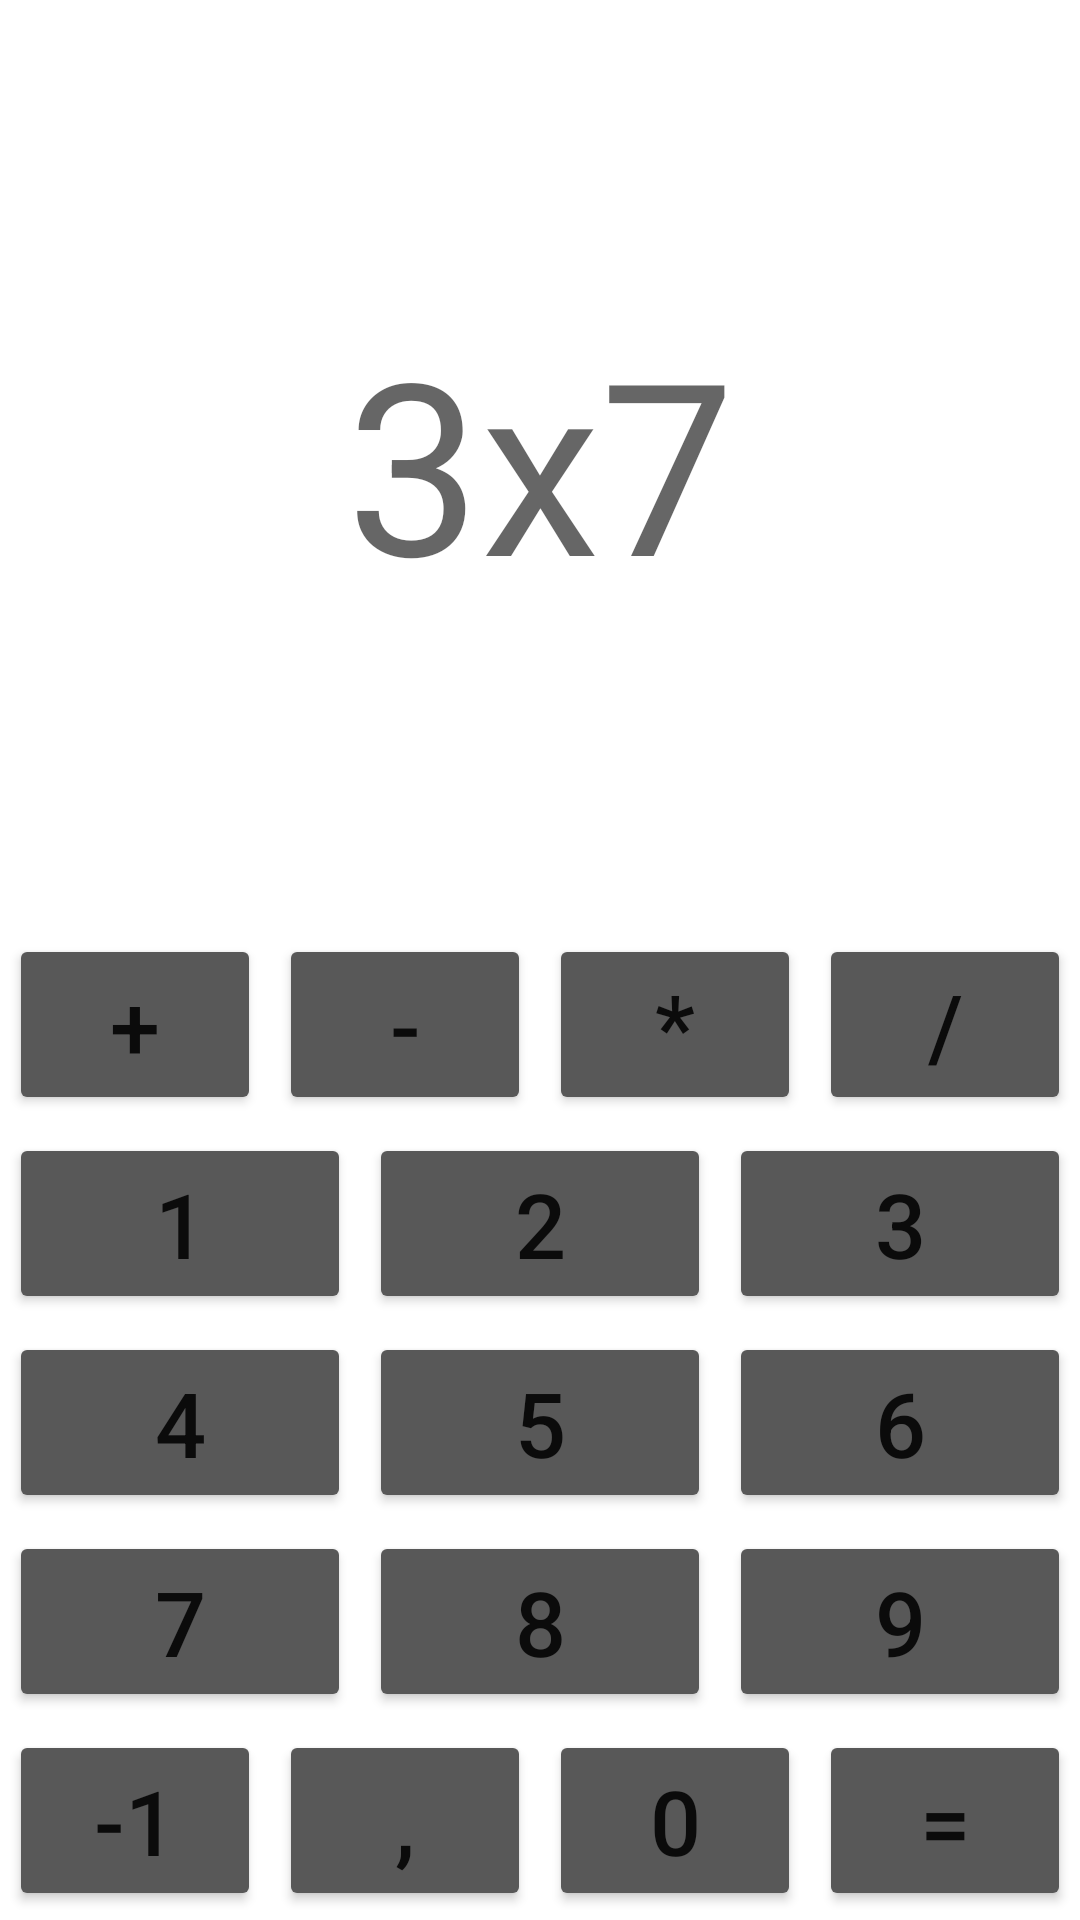

Reconstruct the res/layout file that produces this screen, plus the resources it refers to.
<!-- AndroidManifest.xml: application theme Theme.Groupe4 -->
<!-- res/layout/activity_calcul.xml -->
<?xml version="1.0" encoding="utf-8"?>
<androidx.constraintlayout.widget.ConstraintLayout xmlns:android="http://schemas.android.com/apk/res/android"
    xmlns:app="http://schemas.android.com/apk/res-auto"
    xmlns:tools="http://schemas.android.com/tools"
    android:id="@+id/constraintLayout"
    android:layout_width="match_parent"
    android:layout_height="match_parent"
    tools:context=".view.CalculActivity">

    <LinearLayout
        android:id="@+id/linearLayout"
        android:layout_width="0dp"
        android:layout_height="0dp"
        android:orientation="vertical"
        app:layout_constraintBottom_toBottomOf="parent"
        app:layout_constraintEnd_toEndOf="parent"
        app:layout_constraintStart_toStartOf="parent"
        app:layout_constraintTop_toTopOf="parent">

        <TextView
            android:id="@+id/textview_calcul"
            android:layout_width="match_parent"
            android:layout_height="wrap_content"
            android:layout_weight="1"
            android:gravity="center"
            android:hint="3x7"
            android:textAlignment="center"
            android:textSize="80sp" />

        <LinearLayout
            android:layout_width="match_parent"
            android:layout_height="wrap_content">

            <Button
                android:id="@+id/button_add"
                android:layout_width="wrap_content"
                android:layout_height="wrap_content"
                android:layout_margin="3dp"
                android:layout_weight="1"
                android:textSize="30dp"
                app:cornerRadius="32dp"
                android:backgroundTint="@color/mainThemeButton"
                android:text="+" />

            <Button
                android:id="@+id/button_substract"
                android:layout_width="wrap_content"
                android:layout_height="wrap_content"
                android:layout_margin="3dp"
                android:layout_weight="1"
                android:textSize="30dp"
                app:cornerRadius="32dp"
                android:backgroundTint="@color/mainThemeButton"
                android:text="-" />

            <Button
                android:id="@+id/button_multiply"
                android:layout_width="wrap_content"
                android:layout_height="wrap_content"
                android:layout_margin="3dp"
                android:layout_weight="1"
                android:textSize="30dp"
                app:cornerRadius="32dp"
                android:backgroundTint="@color/mainThemeButton"
                android:text="*" />

            <Button
                android:id="@+id/button_divide"
                android:layout_width="wrap_content"
                android:layout_height="wrap_content"
                android:layout_margin="3dp"
                android:layout_weight="1"
                android:textSize="30dp"
                app:cornerRadius="32dp"
                android:backgroundTint="@color/mainThemeButton"
                android:text="/" />
        </LinearLayout>

        <LinearLayout
            android:layout_width="match_parent"
            android:layout_height="wrap_content">

            <Button
                android:id="@+id/button_1"
                android:layout_width="wrap_content"
                android:layout_height="wrap_content"
                android:layout_margin="3dp"
                android:layout_weight="1"
                android:textSize="30dp"
                app:cornerRadius="15dp"
                android:backgroundTint="@color/mainThemeButton"
                android:text="1" />

            <Button
                android:id="@+id/button_2"
                android:layout_width="wrap_content"
                android:layout_height="wrap_content"
                android:layout_margin="3dp"
                android:layout_weight="1"
                android:textSize="30dp"
                app:cornerRadius="15dp"
                android:backgroundTint="@color/mainThemeButton"
                android:text="2" />

            <Button
                android:id="@+id/button_3"
                android:layout_width="wrap_content"
                android:layout_height="wrap_content"
                android:layout_margin="3dp"
                android:layout_weight="1"
                android:textSize="30dp"
                app:cornerRadius="15dp"
                android:backgroundTint="@color/mainThemeButton"
                android:text="3" />
        </LinearLayout>

        <LinearLayout
            android:layout_width="match_parent"
            android:layout_height="wrap_content">

            <Button
                android:id="@+id/button_4"
                android:layout_width="wrap_content"
                android:layout_height="wrap_content"
                android:layout_margin="3dp"
                android:layout_weight="1"
                android:textSize="30dp"
                app:cornerRadius="15dp"
                android:backgroundTint="@color/mainThemeButton"
                android:text="4" />

            <Button
                android:id="@+id/button_5"
                android:layout_width="wrap_content"
                android:layout_height="wrap_content"
                android:layout_margin="3dp"
                android:layout_weight="1"
                android:textSize="30dp"
                app:cornerRadius="15dp"
                android:backgroundTint="@color/mainThemeButton"
                android:text="5" />

            <Button
                android:id="@+id/button_6"
                android:layout_width="wrap_content"
                android:layout_height="wrap_content"
                android:layout_margin="3dp"
                android:layout_weight="1"
                android:textSize="30dp"
                app:cornerRadius="15dp"
                android:backgroundTint="@color/mainThemeButton"
                android:text="6" />
        </LinearLayout>

        <LinearLayout
            android:layout_width="match_parent"
            android:layout_height="wrap_content">

            <Button
                android:id="@+id/button_7"
                android:layout_width="wrap_content"
                android:layout_height="wrap_content"
                android:layout_margin="3dp"
                android:layout_weight="1"
                android:textSize="30dp"
                app:cornerRadius="15dp"
                android:backgroundTint="@color/mainThemeButton"
                android:text="7" />

            <Button
                android:id="@+id/button_8"
                android:layout_width="wrap_content"
                android:layout_height="wrap_content"
                android:layout_margin="3dp"
                android:layout_weight="1"
                android:textSize="30dp"
                app:cornerRadius="15dp"
                android:backgroundTint="@color/mainThemeButton"
                android:text="8" />

            <Button
                android:id="@+id/button_9"
                android:layout_width="wrap_content"
                android:layout_height="wrap_content"
                android:layout_margin="3dp"
                android:layout_weight="1"
                android:textSize="30dp"
                app:cornerRadius="15dp"
                android:backgroundTint="@color/mainThemeButton"
                android:text="9" />
        </LinearLayout>

        <LinearLayout
            android:layout_width="match_parent"
            android:layout_height="wrap_content"
            android:gravity="center">

            <Button
                android:id="@+id/buttonNegative"
                android:layout_width="0dp"
                android:layout_height="wrap_content"
                android:layout_margin="3dp"
                android:layout_weight="1"
                android:backgroundTint="@color/mainThemeButton"
                android:text="-1"
                android:textSize="30dp"
                app:cornerRadius="15dp" />

            <Button
                android:id="@+id/buttonDot"
                android:layout_width="0dp"
                android:layout_height="wrap_content"
                android:layout_margin="3dp"
                android:layout_weight="1"
                android:backgroundTint="@color/mainThemeButton"
                android:text=","
                android:textSize="30dp"
                app:cornerRadius="15dp" />

            <Button
                android:id="@+id/button_0"
                android:layout_width="0dp"
                android:layout_height="wrap_content"
                android:layout_margin="3dp"
                android:layout_weight="1"
                android:textSize="30dp"
                app:cornerRadius="15dp"
                android:backgroundTint="@color/mainThemeButton"
                android:text="0" />

            <Button
                android:id="@+id/buttonCalc2"
                android:layout_width="0dp"
                android:layout_height="wrap_content"
                android:layout_margin="3dp"
                android:layout_weight="1"
                android:backgroundTint="@color/mainThemeButton"
                android:text="="
                android:textSize="30dp"
                app:cornerRadius="15dp" />

        </LinearLayout>
    </LinearLayout>
</androidx.constraintlayout.widget.ConstraintLayout>
<!-- resources referenced by this layout -->
<resources>
  <color name="mainThemeButton">#585858</color>
  <style name="Theme.Groupe4" parent="Theme.MaterialComponents.DayNight.DarkActionBar">
          
          <item name="colorPrimary">@color/mainThemeButton</item>
          <item name="colorPrimaryVariant">@color/black</item>
          <item name="colorOnPrimary">@color/white</item>
          
          <item name="colorSecondary">@color/teal_200</item>
          <item name="colorSecondaryVariant">@color/teal_700</item>
          <item name="colorOnSecondary">@color/black</item>
          
          <item name="android:statusBarColor" tools:targetApi="l">?attr/colorPrimaryVariant</item>
          
      </style>
  <color name="black">#FF000000</color>
  <color name="white">#FFFFFFFF</color>
  <color name="teal_200">#FF03DAC5</color>
  <color name="teal_700">#FF018786</color>
</resources>
